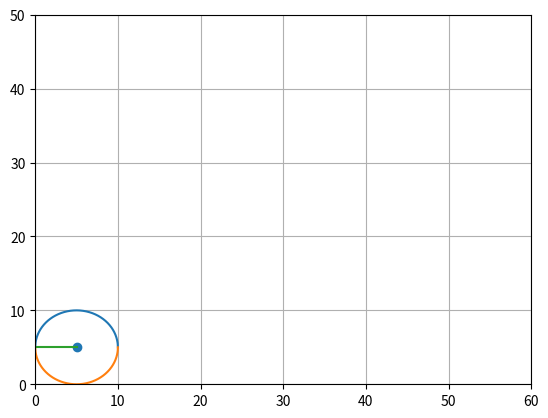

The matplotlib source for this figure:
import matplotlib.pyplot as plt
from matplotlib.animation import FuncAnimation
import numpy as np
import math

r,k,h=5,5,5
x=np.linspace(h-r,h+r,500)
y_upper=[]
y_lower=[]
for e in x:
    y_upper_value= math.sqrt((r**2) - ((e-h)**2)) + k
    y_upper.append(y_upper_value)
    y_lower_value=-math.sqrt((r**2) - ((e-h)**2)) + k
    y_lower.append(y_lower_value)


fig,axe=plt.subplots()
line,=axe.plot(x,y_upper)
line2,=axe.plot(x,y_lower)
line3, =axe.plot([x[0],h],[y_upper[0],k])
scatter =axe.scatter(h,k)
def update(frame):
    new_y_lower_value=[]
    new_y_upper_value=[]
    new_x=np.linspace(frame,frame+10,500)
    new_h=frame+5
    for ele in new_x:
        val = r**2 - (ele - new_h)**2
        if val >= 0:
            new_y_upper_value.append(math.sqrt(val) + k)
            new_y_lower_value.append(-math.sqrt(val) + k)
        else:
            new_y_upper_value.append(np.nan)
            new_y_lower_value.append(np.nan)
    line3.set_xdata([new_x[(frame*25)-1],new_h])
    line3.set_ydata([new_y_upper_value[(frame*25)-1],k])
    line.set_xdata(new_x)
    line.set_ydata(new_y_upper_value)
    line2.set_xdata(new_x)
    line2.set_ydata(new_y_lower_value)
    scatter.set_offsets(np.c_[new_h, k])
    scatter.set_color("Cadetblue")
    line.set_color("blue")
    line2.set_color("blue")
    


    return line,line2,line3,scatter
    
animation=FuncAnimation(fig=fig,func=update,frames=range(1,21,1),interval=50,repeat=False)


axe.set_xlim(0, 60)
axe.set_ylim(0, 50)
plt.grid(True)
plt.show()